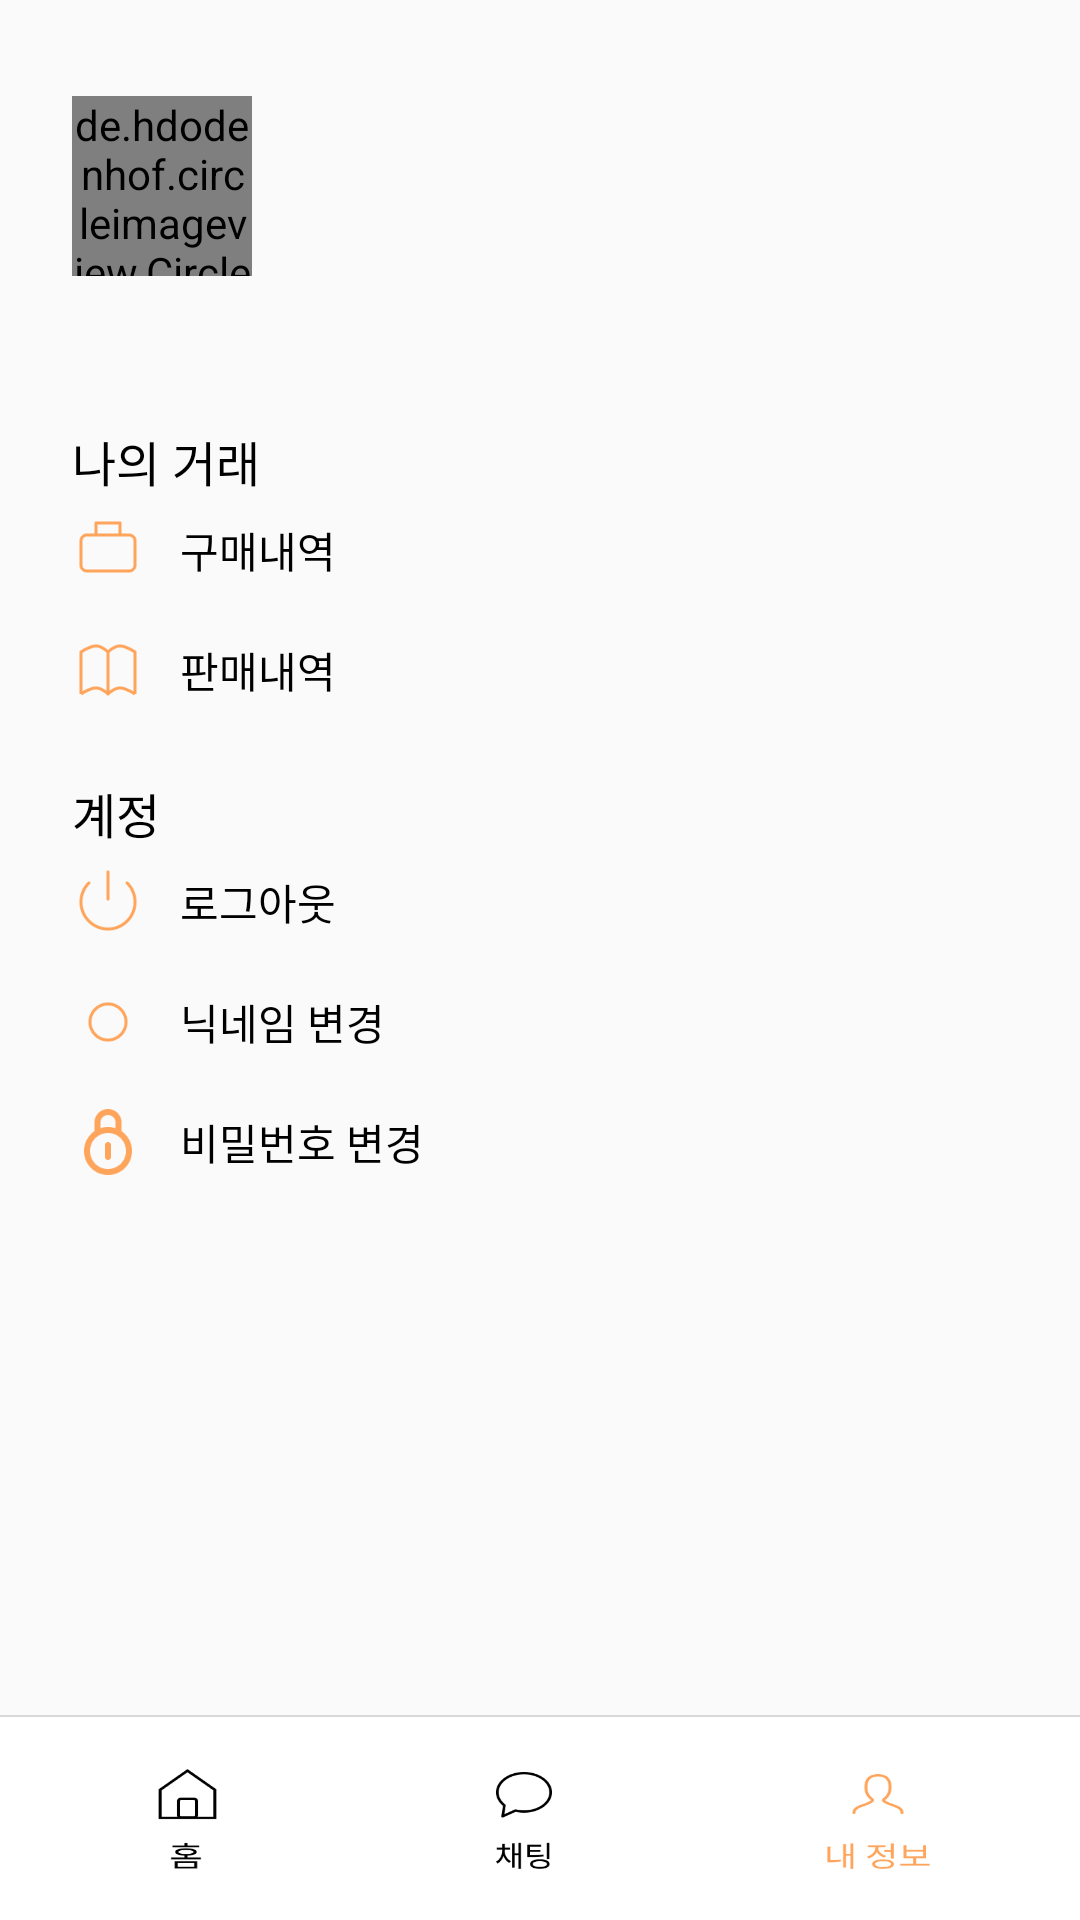

Android layout source for this screen:
<!-- AndroidManifest.xml: application theme Theme.SMARKET -->
<!-- res/layout/activity_info.xml -->
<?xml version="1.0" encoding="utf-8"?>
<androidx.constraintlayout.widget.ConstraintLayout xmlns:android="http://schemas.android.com/apk/res/android"
    xmlns:app="http://schemas.android.com/apk/res-auto"
    xmlns:tools="http://schemas.android.com/tools"
    android:layout_width="match_parent"
    android:layout_height="match_parent"
    tools:context=".info.InfoActivity">

    <de.hdodenhof.circleimageview.CircleImageView
        android:id="@+id/user_image"
        android:layout_width="60dp"
        android:layout_height="60dp"
        android:layout_marginStart="24dp"
        android:layout_marginTop="32dp"
        android:src="@drawable/person"
        app:civ_circle_background_color="@color/search_box"
        app:layout_constraintStart_toStartOf="parent"
        app:layout_constraintTop_toTopOf="parent" />

    <TextView
        android:id="@+id/nickname"
        android:layout_width="wrap_content"
        android:layout_height="wrap_content"
        android:layout_marginStart="12dp"
        android:fontFamily="@font/notosanskr_bold"
        android:textColor="@color/black"
        android:textSize="20sp"
        app:layout_constraintBottom_toBottomOf="@id/user_image"
        app:layout_constraintStart_toEndOf="@id/user_image"
        app:layout_constraintTop_toTopOf="@id/user_image" />

    <TextView
        android:id="@+id/text_business"
        android:layout_width="wrap_content"
        android:layout_height="wrap_content"
        android:layout_marginTop="50dp"
        android:fontFamily="@font/notosanskr_bold"
        android:text="나의 거래"
        android:textColor="@color/black"
        android:textSize="16sp"
        app:layout_constraintStart_toStartOf="@id/user_image"
        app:layout_constraintTop_toBottomOf="@id/user_image" />

    <ImageView
        android:id="@+id/image_case"
        android:layout_width="24dp"
        android:layout_height="24dp"
        android:layout_marginTop="6dp"
        android:src="@drawable/suitcase"
        app:layout_constraintStart_toStartOf="@id/text_business"
        app:layout_constraintTop_toBottomOf="@id/text_business" />

    <TextView
        android:id="@+id/text_purchase"
        android:layout_width="0dp"
        android:layout_height="wrap_content"
        android:layout_marginStart="12dp"
        android:fontFamily="@font/notosanskr_regular"
        android:text="구매내역"
        android:textColor="@color/black"
        android:textSize="14sp"
        app:layout_constraintBottom_toBottomOf="@id/image_case"
        app:layout_constraintEnd_toEndOf="parent"
        app:layout_constraintStart_toEndOf="@id/image_case"
        app:layout_constraintTop_toTopOf="@id/image_case" />

    <ImageView
        android:id="@+id/image_sell"
        android:layout_width="24dp"
        android:layout_height="24dp"
        android:layout_marginTop="16dp"
        android:src="@drawable/sell"
        app:layout_constraintStart_toStartOf="@id/text_business"
        app:layout_constraintTop_toBottomOf="@id/image_case" />

    <TextView
        android:id="@+id/text_sell"
        android:layout_width="0dp"
        android:layout_height="wrap_content"
        android:layout_marginStart="12dp"
        android:fontFamily="@font/notosanskr_regular"
        android:text="판매내역"
        android:textColor="@color/black"
        android:textSize="14sp"
        app:layout_constraintBottom_toBottomOf="@id/image_sell"
        app:layout_constraintEnd_toEndOf="parent"
        app:layout_constraintStart_toEndOf="@id/image_sell"
        app:layout_constraintTop_toTopOf="@id/image_sell" />

    <TextView
        android:id="@+id/text_user"
        android:layout_width="wrap_content"
        android:layout_height="wrap_content"
        android:layout_marginTop="24dp"
        android:fontFamily="@font/notosanskr_bold"
        android:text="계정"
        android:textColor="@color/black"
        android:textSize="16sp"
        app:layout_constraintStart_toStartOf="@id/user_image"
        app:layout_constraintTop_toBottomOf="@id/image_sell" />

    <ImageView
        android:id="@+id/image_logout"
        android:layout_width="24dp"
        android:layout_height="24dp"
        android:layout_marginTop="6dp"
        android:src="@drawable/power"
        app:layout_constraintStart_toStartOf="@id/text_user"
        app:layout_constraintTop_toBottomOf="@id/text_user" />

    <TextView
        android:id="@+id/text_logout"
        android:layout_width="0dp"
        android:layout_height="wrap_content"
        android:layout_marginStart="12dp"
        android:fontFamily="@font/notosanskr_regular"
        android:text="로그아웃"
        android:textColor="@color/black"
        android:textSize="14sp"
        app:layout_constraintBottom_toBottomOf="@id/image_logout"
        app:layout_constraintEnd_toEndOf="parent"
        app:layout_constraintStart_toEndOf="@id/image_logout"
        app:layout_constraintTop_toTopOf="@id/image_logout" />

    <ImageView
        android:id="@+id/image_change_nickname"
        android:layout_width="24dp"
        android:layout_height="24dp"
        android:layout_marginTop="16dp"
        android:src="@drawable/radio"
        app:layout_constraintStart_toStartOf="@id/text_user"
        app:layout_constraintTop_toBottomOf="@id/image_logout" />

    <TextView
        android:id="@+id/text_change_nickname"
        android:layout_width="0dp"
        android:layout_height="wrap_content"
        android:layout_marginStart="12dp"
        android:fontFamily="@font/notosanskr_regular"
        android:text="닉네임 변경"
        android:textColor="@color/black"
        android:textSize="14sp"
        app:layout_constraintBottom_toBottomOf="@id/image_change_nickname"
        app:layout_constraintEnd_toEndOf="parent"
        app:layout_constraintStart_toEndOf="@id/image_change_nickname"
        app:layout_constraintTop_toTopOf="@id/image_change_nickname" />

    <ImageView
        android:id="@+id/image_change_password"
        android:layout_width="24dp"
        android:layout_height="24dp"
        android:layout_marginTop="16dp"
        android:src="@drawable/pw_main"
        app:layout_constraintStart_toStartOf="@id/text_user"
        app:layout_constraintTop_toBottomOf="@id/image_change_nickname" />

    <TextView
        android:id="@+id/text_change_password"
        android:layout_width="0dp"
        android:layout_height="wrap_content"
        android:layout_marginStart="12dp"
        android:fontFamily="@font/notosanskr_regular"
        android:text="비밀번호 변경"
        android:textColor="@color/black"
        android:textSize="14sp"
        app:layout_constraintBottom_toBottomOf="@id/image_change_password"
        app:layout_constraintEnd_toEndOf="parent"
        app:layout_constraintStart_toEndOf="@id/image_change_password"
        app:layout_constraintTop_toTopOf="@id/image_change_password" />


    <androidx.constraintlayout.widget.ConstraintLayout
        android:id="@+id/menu_bar"
        android:layout_width="match_parent"
        android:layout_height="0dp"
        android:background="@drawable/top_border"
        app:layout_constraintBottom_toBottomOf="parent"
        app:layout_constraintEnd_toEndOf="parent"
        app:layout_constraintHeight_percent="0.1075"
        app:layout_constraintStart_toStartOf="parent">

        <Button
            android:id="@+id/btn_home"
            android:layout_width="0dp"
            android:layout_height="0dp"
            android:background="@drawable/home_inactive"
            app:layout_constraintBottom_toBottomOf="parent"
            app:layout_constraintEnd_toEndOf="parent"
            app:layout_constraintHeight_percent="0.5"
            app:layout_constraintHorizontal_bias="0.15"
            app:layout_constraintStart_toStartOf="parent"
            app:layout_constraintTop_toTopOf="parent"
            app:layout_constraintWidth_percent="0.067" />

        <Button
            android:id="@+id/btn_chat"
            android:layout_width="0dp"
            android:layout_height="0dp"
            android:background="@drawable/chat"
            app:layout_constraintBottom_toBottomOf="parent"
            app:layout_constraintEnd_toStartOf="@id/btn_info"
            app:layout_constraintHeight_percent="0.5"
            app:layout_constraintStart_toEndOf="@id/btn_home"
            app:layout_constraintTop_toTopOf="parent"
            app:layout_constraintWidth_percent="0.06" />

        <Button
            android:id="@+id/btn_info"
            android:layout_width="0dp"
            android:layout_height="0dp"
            android:background="@drawable/info_active"
            app:layout_constraintBottom_toBottomOf="parent"
            app:layout_constraintEnd_toEndOf="parent"
            app:layout_constraintHeight_percent="0.5"
            app:layout_constraintHorizontal_bias="0.85"
            app:layout_constraintStart_toStartOf="parent"
            app:layout_constraintTop_toTopOf="parent"
            app:layout_constraintWidth_percent="0.102" />


    </androidx.constraintlayout.widget.ConstraintLayout>

    <androidx.constraintlayout.helper.widget.Layer
        android:id="@+id/layer_purchase"
        android:layout_width="wrap_content"
        android:layout_height="wrap_content"
        app:constraint_referenced_ids="image_case,text_purchase"
        tools:ignore="MissingConstraints"
        tools:layout_editor_absoluteX="24dp"
        tools:layout_editor_absoluteY="186dp" />

    <androidx.constraintlayout.helper.widget.Layer
        android:id="@+id/layer_sell"
        android:layout_width="wrap_content"
        android:layout_height="wrap_content"
        app:constraint_referenced_ids="image_sell,text_sell"
        tools:ignore="MissingConstraints"
        tools:layout_editor_absoluteX="24dp"
        tools:layout_editor_absoluteY="216dp" />

    <androidx.constraintlayout.helper.widget.Layer
        android:id="@+id/layer_logout"
        android:layout_width="wrap_content"
        android:layout_height="wrap_content"
        app:constraint_referenced_ids="image_logout,text_logout"
        tools:ignore="MissingConstraints"
        tools:layout_editor_absoluteX="24dp"
        tools:layout_editor_absoluteY="316dp" />

    <androidx.constraintlayout.helper.widget.Layer
        android:id="@+id/layer_change_nickname"
        android:layout_width="wrap_content"
        android:layout_height="wrap_content"
        app:constraint_referenced_ids="image_change_nickname,text_change_nickname"
        tools:ignore="MissingConstraints" />

    <androidx.constraintlayout.helper.widget.Layer
        android:id="@+id/layer_change_password"
        android:layout_width="wrap_content"
        android:layout_height="wrap_content"
        app:constraint_referenced_ids="image_change_password,text_change_password"
        tools:ignore="MissingConstraints" />


</androidx.constraintlayout.widget.ConstraintLayout>
<!-- resources referenced by this layout -->
<resources>
  <color name="black">#FF000000</color>
  <color name="search_box">#F0F0F0</color>
  <!-- drawable chat: png bitmap (drawable, 2189 bytes) -->
  <!-- drawable home_inactive: png bitmap (drawable, 1209 bytes) -->
  <!-- drawable info_active: png bitmap (drawable, 3463 bytes) -->
  <!-- drawable person: png bitmap (drawable-xhdpi, 1752 bytes) -->
  <!-- drawable power: png bitmap (drawable, 1812 bytes) -->
  <!-- drawable pw_main: png bitmap (drawable, 2164 bytes) -->
  <!-- drawable radio: png bitmap (drawable, 1487 bytes) -->
  <!-- drawable sell: png bitmap (drawable, 1256 bytes) -->
  <!-- drawable suitcase: png bitmap (drawable, 856 bytes) -->
  <!-- drawable top_border (drawable) -->
  <?xml version="1.0" encoding="utf-8"?>
  <layer-list xmlns:android="http://schemas.android.com/apk/res/android">
      <item android:id="@+id/top_border"
          android:start="-1dp"
          android:top="0.5dp"
          android:bottom="-1dp"
          android:end="-1dp">
          <shape android:shape="rectangle">
              <stroke android:width="0.5dp"
                  android:color="@color/border"
                  />
              <solid android:color="@color/white"/>
          </shape>
      </item>
  </layer-list>
  <style name="Theme.SMARKET" parent="Theme.AppCompat.DayNight.NoActionBar">
          
          <item name="colorPrimary">@color/main_color</item>
          <item name="colorPrimaryVariant">@color/purple_700</item>
          <item name="colorOnPrimary">@color/white</item>
          
          <item name="colorSecondary">@color/teal_200</item>
          <item name="colorSecondaryVariant">@color/teal_700</item>
          <item name="colorOnSecondary">@color/black</item>
          
          <item name="android:statusBarColor">@color/main_color</item>
          <item name="android:navigationBarColor">@color/white</item>
          
      </style>
  <color name="border">#D9D9D9</color>
  <color name="white">#FFFFFFFF</color>
  <color name="main_color">#FFA45B</color>
  <color name="purple_700">#FF3700B3</color>
  <color name="teal_200">#FF03DAC5</color>
  <color name="teal_700">#FF018786</color>
</resources>
